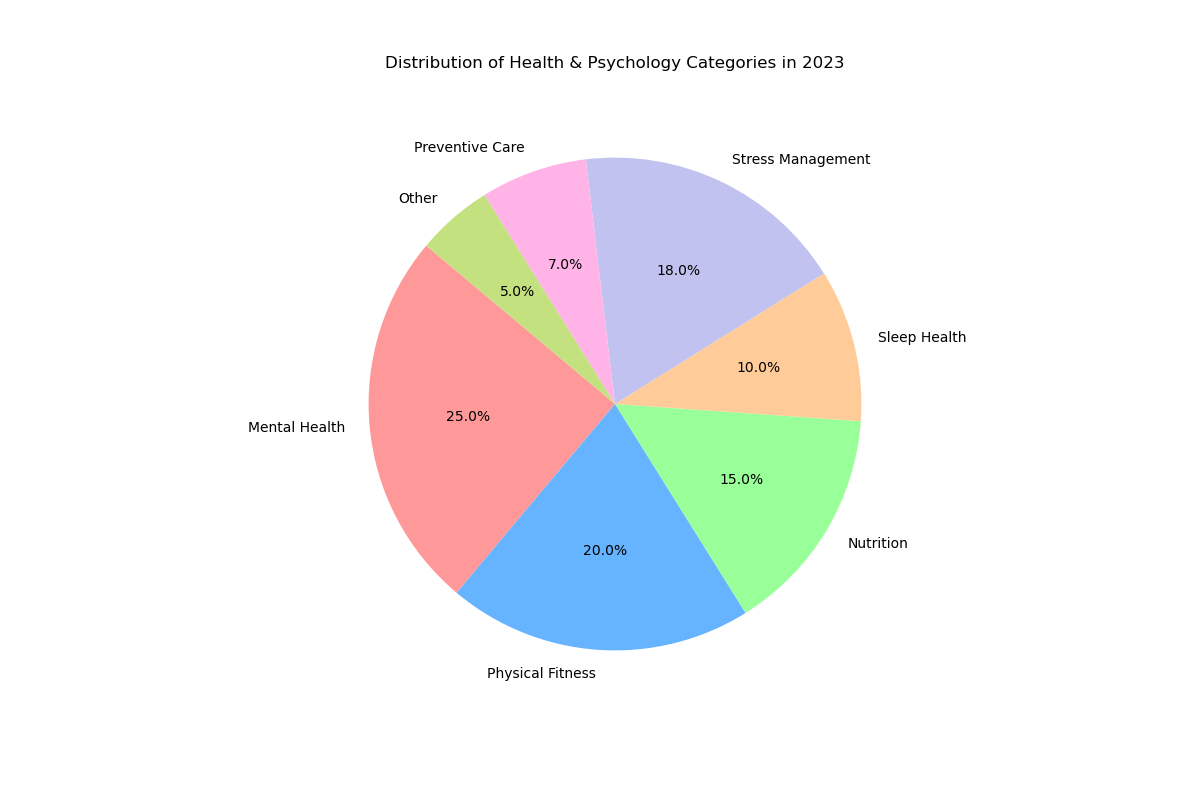

Values plotted in this chart, from the file beside it:
Category, Percentage
Mental Health, 25.0
Physical Fitness, 20.0
Nutrition, 15.0
Sleep Health, 10.0
Stress Management, 18.0
Preventive Care, 7.0
Other, 5.0
